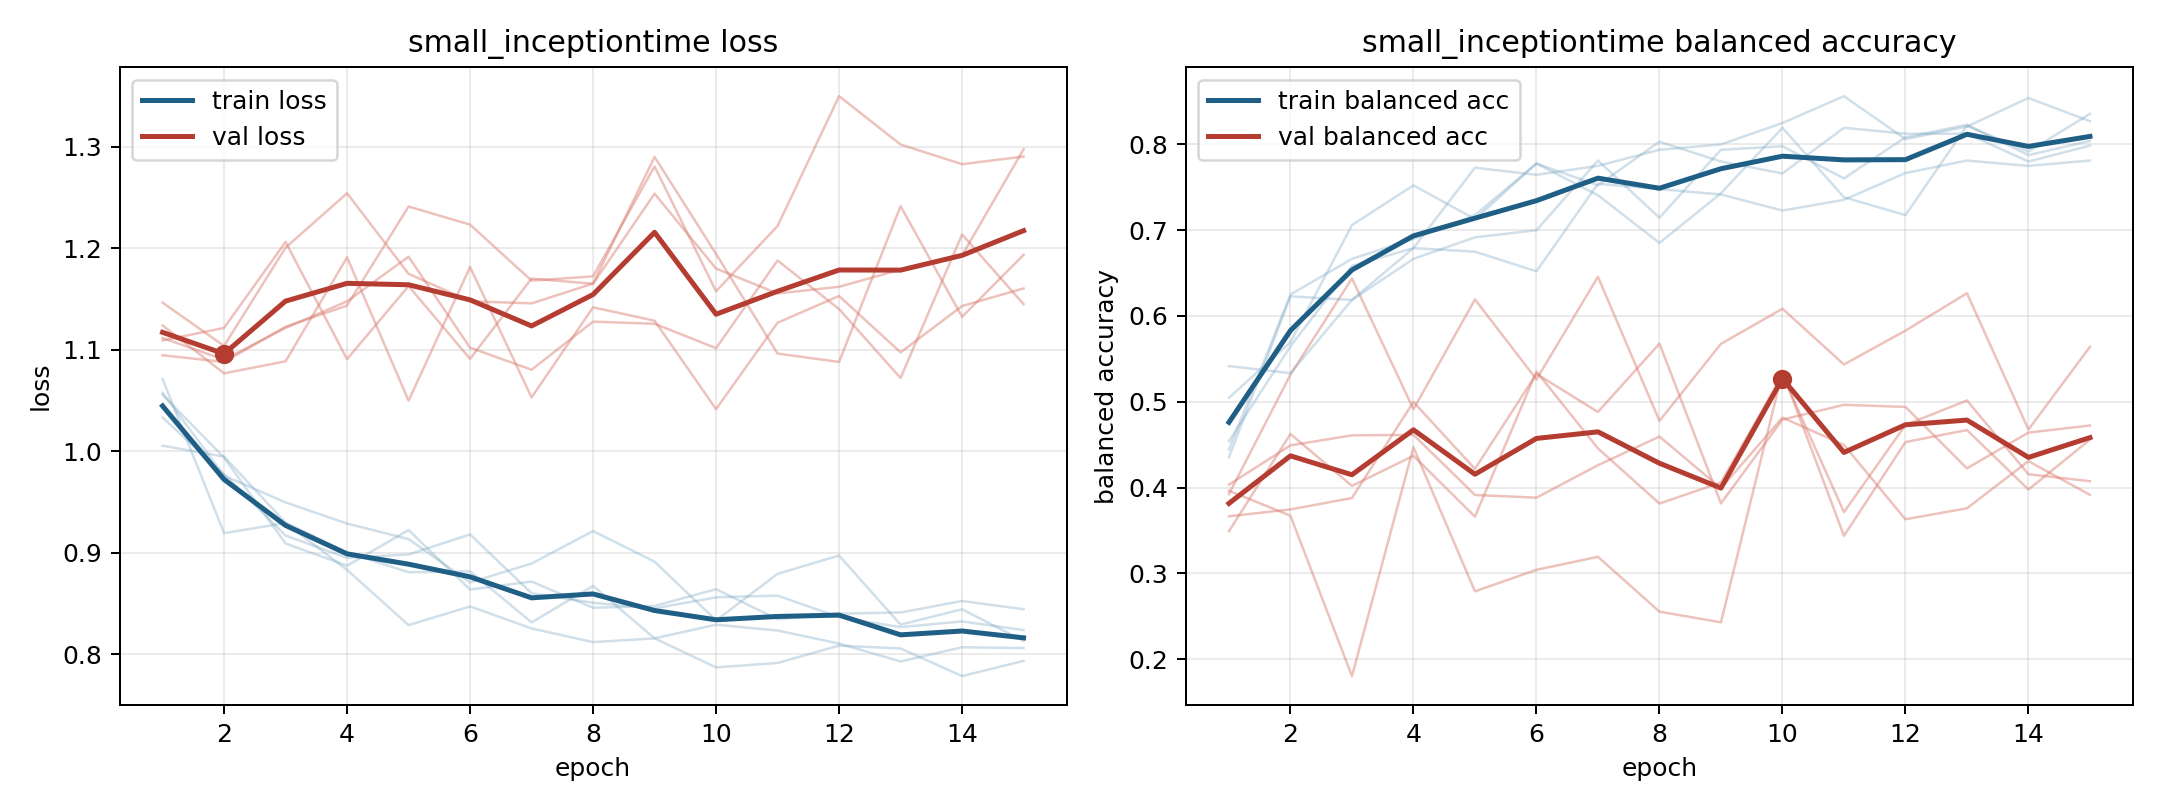

Source data for this figure (header and first rows):
model, fold, epoch, train_loss, train_balanced_accuracy, val_loss, val_balanced_accuracy
small_inceptiontime, 1, 1, 1.057, 0.4444, 1.124, 0.3924
small_inceptiontime, 1, 2, 0.9758, 0.625, 1.077, 0.5317
small_inceptiontime, 1, 3, 0.9494, 0.6667, 1.088, 0.6438
small_inceptiontime, 1, 4, 0.9286, 0.6898, 1.191, 0.4913
small_inceptiontime, 1, 5, 0.9133, 0.7176, 1.05, 0.6193
small_inceptiontime, 1, 6, 0.8706, 0.7778, 1.181, 0.5262
small_inceptiontime, 1, 7, 0.8892, 0.7407, 1.053, 0.6457
small_inceptiontime, 1, 8, 0.9212, 0.6852, 1.142, 0.4778
small_inceptiontime, 1, 9, 0.8911, 0.7431, 1.128, 0.5675
small_inceptiontime, 1, 10, 0.8332, 0.8194, 1.041, 0.6085
small_inceptiontime, 1, 11, 0.8791, 0.7384, 1.126, 0.5435
small_inceptiontime, 1, 12, 0.8971, 0.7176, 1.153, 0.583
small_inceptiontime, 1, 13, 0.829, 0.8218, 1.097, 0.6265
small_inceptiontime, 1, 14, 0.8442, 0.7917, 1.143, 0.4676
small_inceptiontime, 1, 15, 0.813, 0.8356, 1.16, 0.5641
small_inceptiontime, 2, 1, 1.005, 0.5417, 1.109, 0.3665
small_inceptiontime, 2, 2, 0.9946, 0.5333, 1.121, 0.3745
small_inceptiontime, 2, 3, 0.9295, 0.6188, 1.206, 0.3878
small_inceptiontime, 2, 4, 0.9002, 0.6667, 1.091, 0.4998
small_inceptiontime, 2, 5, 0.8807, 0.6917, 1.163, 0.4217
small_inceptiontime, 2, 6, 0.8815, 0.7, 1.091, 0.5325
small_inceptiontime, 2, 7, 0.8313, 0.7812, 1.17, 0.4881
small_inceptiontime, 2, 8, 0.8672, 0.7146, 1.165, 0.5678
small_inceptiontime, 2, 9, 0.8155, 0.7937, 1.254, 0.3816
small_inceptiontime, 2, 10, 0.829, 0.7979, 1.18, 0.4792
small_inceptiontime, 2, 11, 0.8233, 0.7604, 1.155, 0.4964
small_inceptiontime, 2, 12, 0.8104, 0.8083, 1.162, 0.494
small_inceptiontime, 2, 13, 0.7927, 0.8229, 1.179, 0.4224
small_inceptiontime, 2, 14, 0.8067, 0.7875, 1.193, 0.4641
small_inceptiontime, 2, 15, 0.806, 0.8042, 1.297, 0.4724
small_inceptiontime, 3, 1, 1.033, 0.4542, 1.111, 0.3491
small_inceptiontime, 3, 2, 0.9772, 0.5646, 1.09, 0.4624
small_inceptiontime, 3, 3, 0.9168, 0.6583, 1.121, 0.402
small_inceptiontime, 3, 4, 0.8949, 0.6792, 1.148, 0.437
small_inceptiontime, 3, 5, 0.8982, 0.675, 1.191, 0.3661
small_inceptiontime, 3, 6, 0.9179, 0.6521, 1.102, 0.5353
small_inceptiontime, 3, 7, 0.86, 0.7542, 1.08, 0.4457
small_inceptiontime, 3, 8, 0.8506, 0.7479, 1.128, 0.3813
small_inceptiontime, 3, 9, 0.8451, 0.7417, 1.125, 0.4059
small_inceptiontime, 3, 10, 0.856, 0.7229, 1.101, 0.5313
small_inceptiontime, 3, 11, 0.8577, 0.7354, 1.188, 0.3714
small_inceptiontime, 3, 12, 0.8364, 0.7667, 1.14, 0.4729
small_inceptiontime, 3, 13, 0.8266, 0.7812, 1.072, 0.5016
small_inceptiontime, 3, 14, 0.8322, 0.775, 1.213, 0.4155
small_inceptiontime, 3, 15, 0.8237, 0.7812, 1.145, 0.4074
small_inceptiontime, 4, 1, 1.071, 0.4354, 1.094, 0.4034
small_inceptiontime, 4, 2, 0.9192, 0.6229, 1.088, 0.4492
small_inceptiontime, 4, 3, 0.9292, 0.6188, 1.123, 0.4609
small_inceptiontime, 4, 4, 0.8829, 0.6792, 1.143, 0.4614
small_inceptiontime, 4, 5, 0.8286, 0.7729, 1.241, 0.3913
small_inceptiontime, 4, 6, 0.847, 0.7646, 1.223, 0.3882
small_inceptiontime, 4, 7, 0.8253, 0.775, 1.168, 0.426
small_inceptiontime, 4, 8, 0.8118, 0.7938, 1.172, 0.4595
small_inceptiontime, 4, 9, 0.8155, 0.8, 1.28, 0.3992
small_inceptiontime, 4, 10, 0.7869, 0.825, 1.157, 0.4816
small_inceptiontime, 4, 11, 0.7913, 0.8562, 1.222, 0.4497
small_inceptiontime, 4, 12, 0.8084, 0.8062, 1.35, 0.363
small_inceptiontime, 4, 13, 0.8056, 0.8208, 1.302, 0.3758
small_inceptiontime, 4, 14, 0.7783, 0.8542, 1.283, 0.4308
small_inceptiontime, 4, 15, 0.7933, 0.8271, 1.29, 0.3915
... 15 more rows
